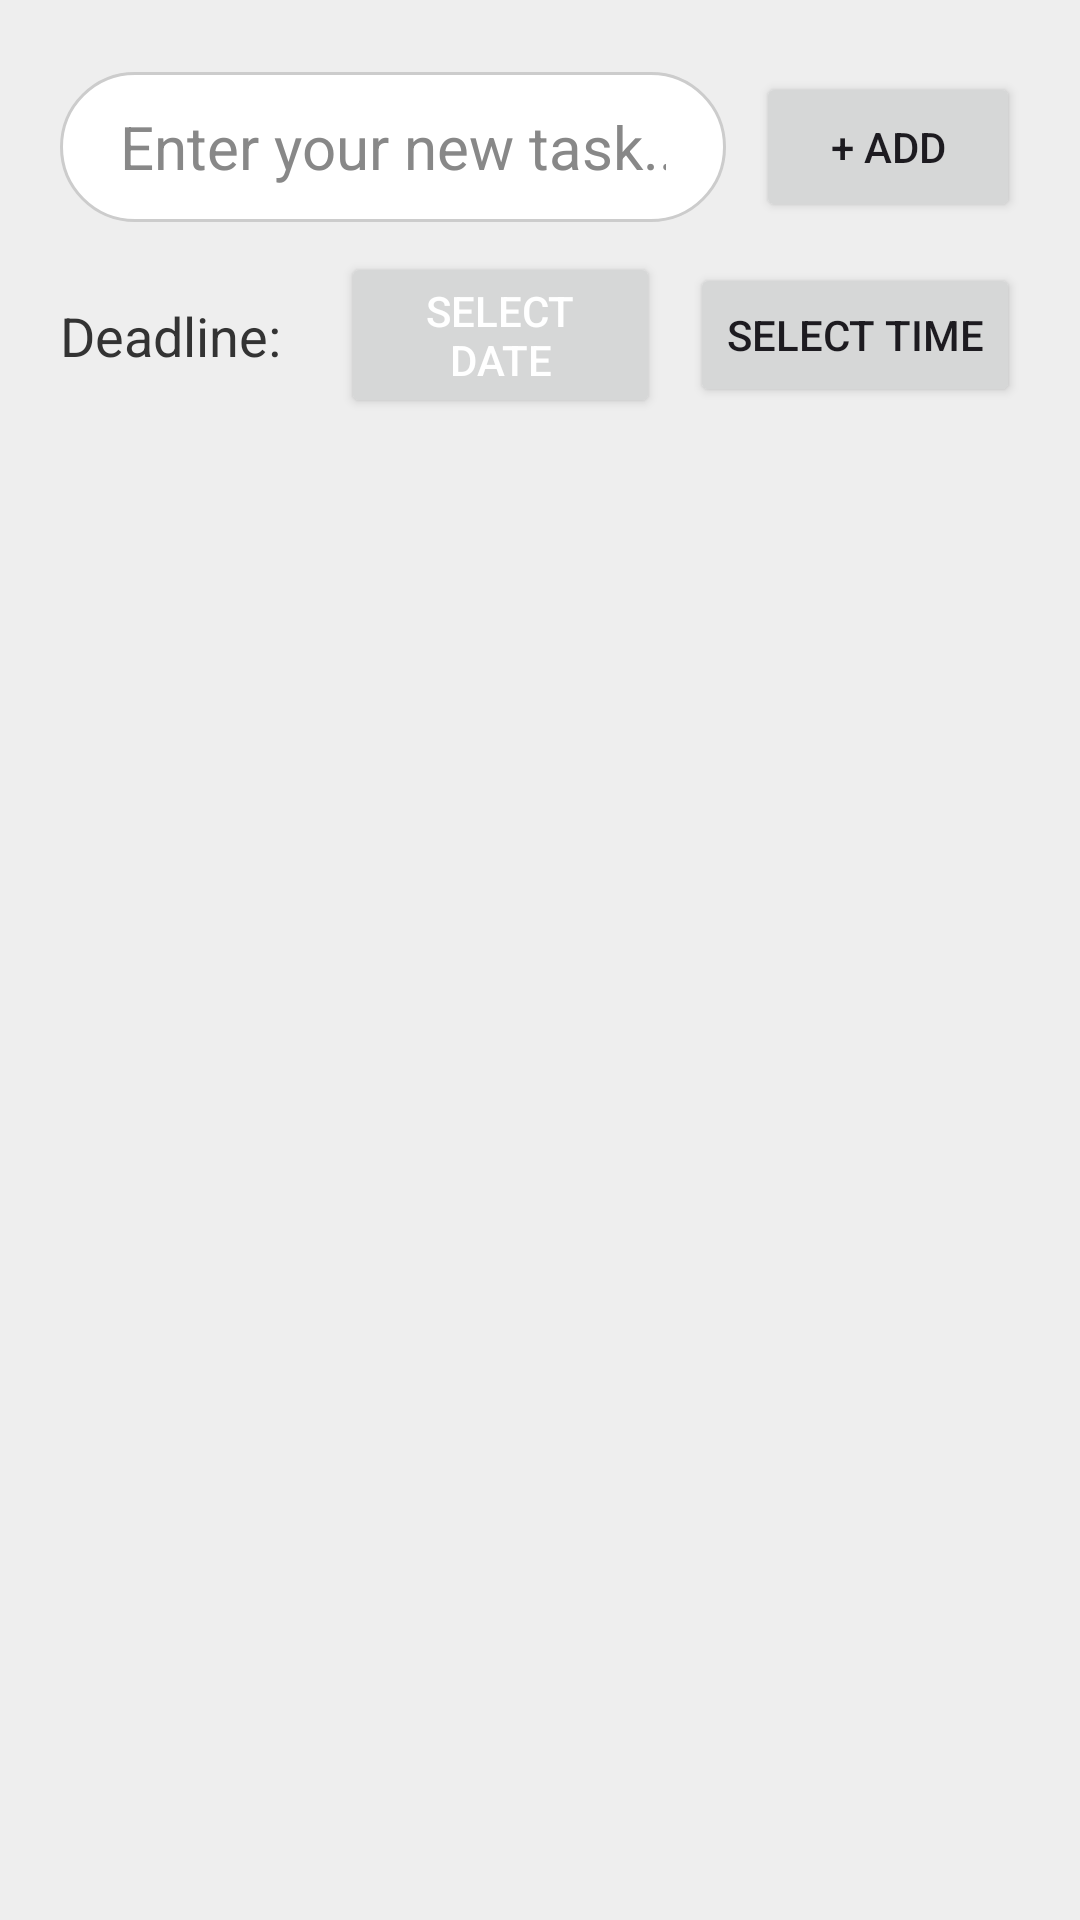

The Android layout XML behind this screen, and the referenced resources:
<!-- AndroidManifest.xml: application theme Theme.Todo -->
<!-- res/layout/activity_main.xml -->
<?xml version="1.0" encoding="utf-8"?>
<androidx.constraintlayout.widget.ConstraintLayout xmlns:android="http://schemas.android.com/apk/res/android"
    xmlns:app="http://schemas.android.com/apk/res-auto"
    xmlns:tools="http://schemas.android.com/tools"
    android:layout_width="match_parent"
    android:layout_height="match_parent"
    android:background="#EEEEEE"
    tools:context=".MainActivity">

    <EditText
        android:id="@+id/new_task_edittext"
        android:layout_width="0dp"
        android:layout_height="wrap_content"
        android:layout_marginStart="20dp"
        android:layout_marginTop="24dp"
        android:textSize="20sp"
        android:inputType="text"
        android:textColor="@color/black"
        android:textColorHint="#888888"
        android:background="@drawable/rounded_white_rectangle"
        android:hint="@string/enter_your_new_task"
        android:paddingVertical="10dp"
        android:paddingHorizontal="20dp"
        android:minHeight="50dp"
        android:layout_marginEnd="10dp"
        app:layout_constraintTop_toTopOf="parent"
        app:layout_constraintEnd_toStartOf="@id/new_task_button"
        app:layout_constraintStart_toStartOf="parent" />

    <TextView
        android:id="@+id/new_task_deadline_label"
        android:text="@string/deadline"
        android:layout_width="wrap_content"
        android:layout_height="wrap_content"
        android:textColor="#333333"
        android:textSize="18sp"
        app:layout_constraintTop_toTopOf="@id/new_task_deadline_date"
        app:layout_constraintBottom_toBottomOf="@id/new_task_deadline_date"
        app:layout_constraintStart_toStartOf="@id/new_task_edittext"/>

    <Button
        android:id="@+id/new_task_deadline_date"
        android:layout_width="0dp"
        android:layout_height="wrap_content"
        android:text="@string/select_date"
        android:layout_marginTop="10dp"
        android:layout_marginStart="20dp"
        android:textColor="@color/white"
        app:layout_constraintTop_toBottomOf="@id/new_task_edittext"
        app:layout_constraintStart_toEndOf="@id/new_task_deadline_label"
        app:layout_constraintEnd_toStartOf="@id/new_task_deadline_time" />

    <Button
        android:id="@+id/new_task_deadline_time"
        android:layout_width="wrap_content"
        android:layout_height="wrap_content"
        android:text="@string/select_time"
        android:layout_marginStart="10dp"
        android:layout_marginEnd="20dp"
        app:layout_constraintTop_toTopOf="@id/new_task_deadline_date"
        app:layout_constraintBottom_toBottomOf="@id/new_task_deadline_date"
        app:layout_constraintStart_toEndOf="@id/new_task_deadline_date"
        app:layout_constraintEnd_toEndOf="parent"/>

    <Button
        android:id="@+id/new_task_button"
        android:layout_width="wrap_content"
        android:layout_height="wrap_content"
        android:text="@string/add"
        android:minHeight="50dp"
        android:layout_marginEnd="20dp"
        app:layout_constraintStart_toEndOf="@id/new_task_edittext"
        app:layout_constraintTop_toTopOf="@id/new_task_edittext"
        app:layout_constraintBottom_toBottomOf="@id/new_task_edittext"
        app:layout_constraintEnd_toEndOf="parent" />

    <androidx.recyclerview.widget.RecyclerView
        android:id="@+id/tasks_recycler_view"
        android:layout_width="match_parent"
        android:layout_height="0dp"
        android:layout_marginTop="10dp"
        app:layout_constraintBottom_toBottomOf="parent"
        app:layout_constraintTop_toBottomOf="@id/new_task_deadline_date"
        app:layout_constraintVertical_bias="0.0"
        tools:layout_editor_absoluteX="0dp"
        tools:listitem="@layout/task_item_view" />

</androidx.constraintlayout.widget.ConstraintLayout>
<!-- res/layout/task_item_view.xml (included above) -->
<?xml version="1.0" encoding="utf-8"?>
<androidx.constraintlayout.widget.ConstraintLayout xmlns:android="http://schemas.android.com/apk/res/android"
    android:layout_width="match_parent"
    android:layout_height="wrap_content"
    android:layout_marginHorizontal="10dp"
    android:layout_marginVertical="5dp"
    xmlns:app="http://schemas.android.com/apk/res-auto">

    <androidx.cardview.widget.CardView
        android:layout_width="match_parent"
        android:layout_height="wrap_content"
        app:cardBackgroundColor="@color/main_background"
        app:layout_constraintTop_toTopOf="parent"
        app:layout_constraintStart_toStartOf="parent">

        <androidx.constraintlayout.widget.ConstraintLayout
            android:layout_width="match_parent"
            android:layout_height="wrap_content"
            android:background="@drawable/white_3d_background">

            <TextView
                android:id="@+id/task_item_title"
                android:layout_width="0dp"
                android:layout_height="wrap_content"
                android:text="@string/task_title"
                android:layout_marginStart="40dp"
                android:layout_marginTop="20dp"
                android:textSize="24sp"
                android:textStyle="bold"
                android:textColor="@color/black"
                app:layout_constraintTop_toTopOf="parent"
                app:layout_constraintBottom_toTopOf="@id/task_item_deadline_label"
                app:layout_constraintStart_toStartOf="parent"
                app:layout_constraintWidth_percent="0.5"/>

            <TextView
                android:id="@+id/task_item_status"
                android:layout_width="wrap_content"
                android:layout_height="wrap_content"
                android:text="@string/status"
                android:background="@drawable/rounded_red_rectangle"
                android:paddingHorizontal="15dp"
                android:textColor="#EFEFEF"
                android:textStyle="bold"
                android:visibility="invisible"
                app:layout_constraintTop_toTopOf="parent"
                app:layout_constraintBottom_toTopOf="@id/task_item_checkbox"
                app:layout_constraintEnd_toEndOf="@id/task_item_checkbox"/>

            <TextView
                android:id="@+id/task_item_deadline_label"
                android:layout_width="wrap_content"
                android:layout_height="wrap_content"
                android:text="@string/deadline"
                android:textColor="@color/black"
                android:layout_marginBottom="20dp"
                android:layout_marginTop="20dp"
                app:layout_constraintTop_toBottomOf="@id/task_item_title"
                app:layout_constraintBottom_toBottomOf="parent"
                app:layout_constraintStart_toStartOf="@id/task_item_title" />

            <TextView
                android:id="@+id/task_item_deadline"
                android:layout_width="wrap_content"
                android:layout_height="wrap_content"
                android:text="@string/april_27th_2023_09_30_am"
                android:textColor="@color/black"
                android:layout_marginStart="10dp"
                app:layout_constraintTop_toTopOf="@id/task_item_deadline_label"
                app:layout_constraintStart_toEndOf="@id/task_item_deadline_label" />

            <com.google.android.material.checkbox.MaterialCheckBox
                android:id="@+id/task_item_checkbox"
                android:layout_width="wrap_content"
                android:layout_height="wrap_content"
                android:layout_marginEnd="30dp"
                android:minWidth="0dp"
                android:minHeight="0dp"
                android:scaleX="1.5"
                android:scaleY="1.5"
                android:buttonTint="@color/brand_green"
                app:layout_constraintTop_toBottomOf="@id/task_item_status"
                app:layout_constraintBottom_toBottomOf="parent"
                app:layout_constraintEnd_toEndOf="parent" />

        </androidx.constraintlayout.widget.ConstraintLayout>

    </androidx.cardview.widget.CardView>

</androidx.constraintlayout.widget.ConstraintLayout>
<!-- resources referenced by this layout -->
<resources>
  <color name="black">#FF000000</color>
  <color name="brand_green">#2CCC53</color>
  <color name="white">#FFFFFFFF</color>
  <!-- drawable rounded_red_rectangle (drawable) -->
  <?xml version="1.0" encoding="utf-8"?>
  <shape xmlns:android="http://schemas.android.com/apk/res/android">
      <solid android:color="#F44336" />
  
      <padding
          android:left="5dp"
          android:right="5dp"
          android:bottom="1dp"
          android:top="1dp" />
  
      <corners android:radius="5dp" />
  </shape>
  <!-- drawable rounded_white_rectangle (drawable) -->
  <?xml version="1.0" encoding="utf-8"?>
  <shape xmlns:android="http://schemas.android.com/apk/res/android">
      <corners
          android:radius="50dp"/>
  
      
      <solid
          android:color="@color/white" />
  
      
      <stroke
          android:color="#CCCCCC"
          android:width="1dp"/>
  
      <padding
          android:top="10dp"
          android:left="10dp"
          android:bottom="10dp"
          android:right="10dp" />
  </shape>
  <!-- drawable white_3d_background (drawable) -->
  <?xml version="1.0" encoding="utf-8"?>
  <selector xmlns:android="http://schemas.android.com/apk/res/android">
      <item android:drawable="@drawable/white_3d_background_pressed"
          android:state_pressed="true" />
      <item android:drawable="@drawable/white_3d_background_normal" />
  </selector>
  <string name="add">+ ADD</string>
  <string name="april_27th_2023_09_30_am">April 27th, 2023 09:30 AM</string>
  <string name="deadline">Deadline:</string>
  <string name="enter_your_new_task">Enter your new task...</string>
  <string name="select_date">Select Date</string>
  <string name="select_time">Select Time</string>
  <string name="status">Trạng thái</string>
  <string name="task_title">Task\'s Title</string>
  <style name="Theme.Todo" parent="Base.Theme.Todo" />
  <!-- drawable white_3d_background_pressed (drawable) -->
  <?xml version="1.0" encoding="utf-8"?>
  <layer-list xmlns:android="http://schemas.android.com/apk/res/android">
      
      <item android:left="3dp" android:top="5dp">
          <shape>
              <solid android:color="#888888" />
              <corners android:radius="15dp" />
          </shape>
      </item>
      
      <item android:bottom="3dp" android:right="1dp">
          <shape>
              <solid android:color="#FDFDFD" />
              <corners android:radius="15dp" />
          </shape>
      </item>
  </layer-list>
  <!-- drawable white_3d_background_normal (drawable) -->
  <?xml version="1.0" encoding="utf-8"?>
  <layer-list xmlns:android="http://schemas.android.com/apk/res/android">
      
      <item android:left="3dp" android:top="5dp">
          <shape>
              <solid android:color="#888888" />
              <corners android:radius="15dp" />
          </shape>
      </item>
      
      <item android:bottom="5dp" android:right="3dp">
          <shape>
              <solid android:color="@color/white" />
              <corners android:radius="15dp" />
          </shape>
      </item>
  </layer-list>
  <style name="Base.Theme.Todo" parent="Theme.Material3.Light.NoActionBar">
          
          <item name="colorPrimary">@color/brand_green</item>
          <item name="colorOnPrimary">@color/white</item>
      </style>
</resources>
